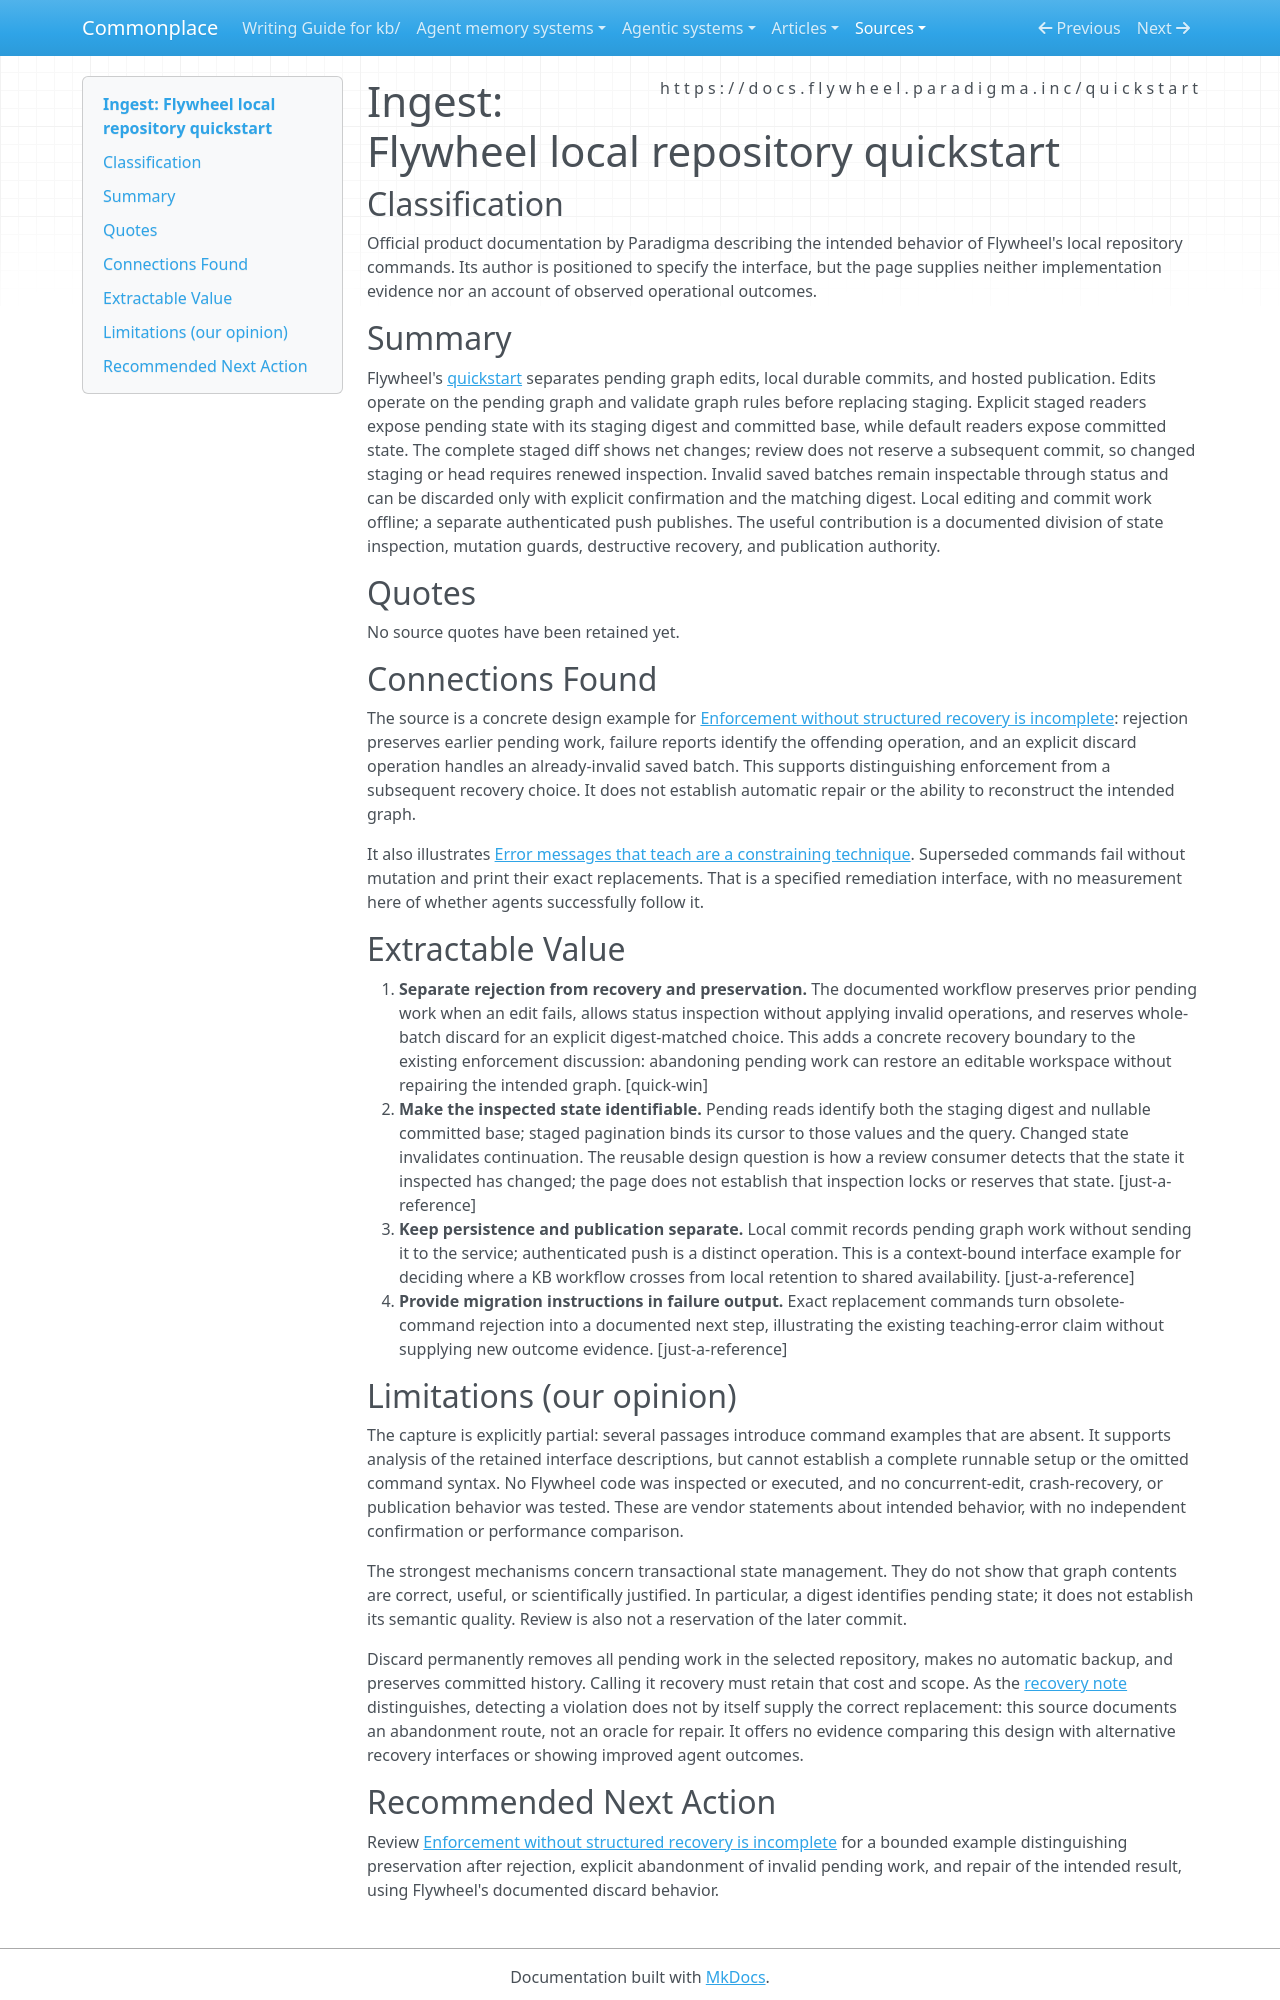

repository: zby/commonplace · page: sources/flywheel-local-repository-quickstart.ingest/index.html · generator: mkdocs

---
description: "Flywheel documents pending graph inspection, stale-state guards, explicit discard, and separate local commit and publication boundaries."
source: https://docs.flywheel.paradigma.inc/quickstart
captured: "2026-09-17"
capture: curl+trafilatura
capture_scope: partial-source
genre: official-statement
snapshot_sha256: 0cbf939eb38fa046c232098540d9cd24dd8b045ea4fdb5fb66471d80b106cb74
ingested: "2026-09-17"
type: types/ingest-report.md
domains: [knowledge-graphs, state-management, recovery]
---

# Ingest: Flywheel local repository quickstart

## Classification

Official product documentation by Paradigma describing the intended behavior of Flywheel's local repository commands. Its author is positioned to specify the interface, but the page supplies neither implementation evidence nor an account of observed operational outcomes.

## Summary

Flywheel's [quickstart](https://docs.flywheel.paradigma.inc/quickstart) separates pending graph edits, local durable commits, and hosted publication. Edits operate on the pending graph and validate graph rules before replacing staging. Explicit staged readers expose pending state with its staging digest and committed base, while default readers expose committed state. The complete staged diff shows net changes; review does not reserve a subsequent commit, so changed staging or head requires renewed inspection. Invalid saved batches remain inspectable through status and can be discarded only with explicit confirmation and the matching digest. Local editing and commit work offline; a separate authenticated push publishes. The useful contribution is a documented division of state inspection, mutation guards, destructive recovery, and publication authority.

## Quotes

No source quotes have been retained yet.

## Connections Found

The source is a concrete design example for [Enforcement without structured recovery is incomplete](../theory/enforcement-without-structured-recovery-is-incomplete.md): rejection preserves earlier pending work, failure reports identify the offending operation, and an explicit discard operation handles an already-invalid saved batch. This supports distinguishing enforcement from a subsequent recovery choice. It does not establish automatic repair or the ability to reconstruct the intended graph.

It also illustrates [Error messages that teach are a constraining technique](../theory/error-messages-that-teach-are-a-constraining-technique.md). Superseded commands fail without mutation and print their exact replacements. That is a specified remediation interface, with no measurement here of whether agents successfully follow it.

## Extractable Value

1. **Separate rejection from recovery and preservation.** The documented workflow preserves prior pending work when an edit fails, allows status inspection without applying invalid operations, and reserves whole-batch discard for an explicit digest-matched choice. This adds a concrete recovery boundary to the existing enforcement discussion: abandoning pending work can restore an editable workspace without repairing the intended graph. [quick-win]
2. **Make the inspected state identifiable.** Pending reads identify both the staging digest and nullable committed base; staged pagination binds its cursor to those values and the query. Changed state invalidates continuation. The reusable design question is how a review consumer detects that the state it inspected has changed; the page does not establish that inspection locks or reserves that state. [just-a-reference]
3. **Keep persistence and publication separate.** Local commit records pending graph work without sending it to the service; authenticated push is a distinct operation. This is a context-bound interface example for deciding where a KB workflow crosses from local retention to shared availability. [just-a-reference]
4. **Provide migration instructions in failure output.** Exact replacement commands turn obsolete-command rejection into a documented next step, illustrating the existing teaching-error claim without supplying new outcome evidence. [just-a-reference]

## Limitations (our opinion)

The capture is explicitly partial: several passages introduce command examples that are absent. It supports analysis of the retained interface descriptions, but cannot establish a complete runnable setup or the omitted command syntax. No Flywheel code was inspected or executed, and no concurrent-edit, crash-recovery, or publication behavior was tested. These are vendor statements about intended behavior, with no independent confirmation or performance comparison.

The strongest mechanisms concern transactional state management. They do not show that graph contents are correct, useful, or scientifically justified. In particular, a digest identifies pending state; it does not establish its semantic quality. Review is also not a reservation of the later commit.

Discard permanently removes all pending work in the selected repository, makes no automatic backup, and preserves committed history. Calling it recovery must retain that cost and scope. As the [recovery note](../theory/enforcement-without-structured-recovery-is-incomplete.md) distinguishes, detecting a violation does not by itself supply the correct replacement: this source documents an abandonment route, not an oracle for repair. It offers no evidence comparing this design with alternative recovery interfaces or showing improved agent outcomes.
